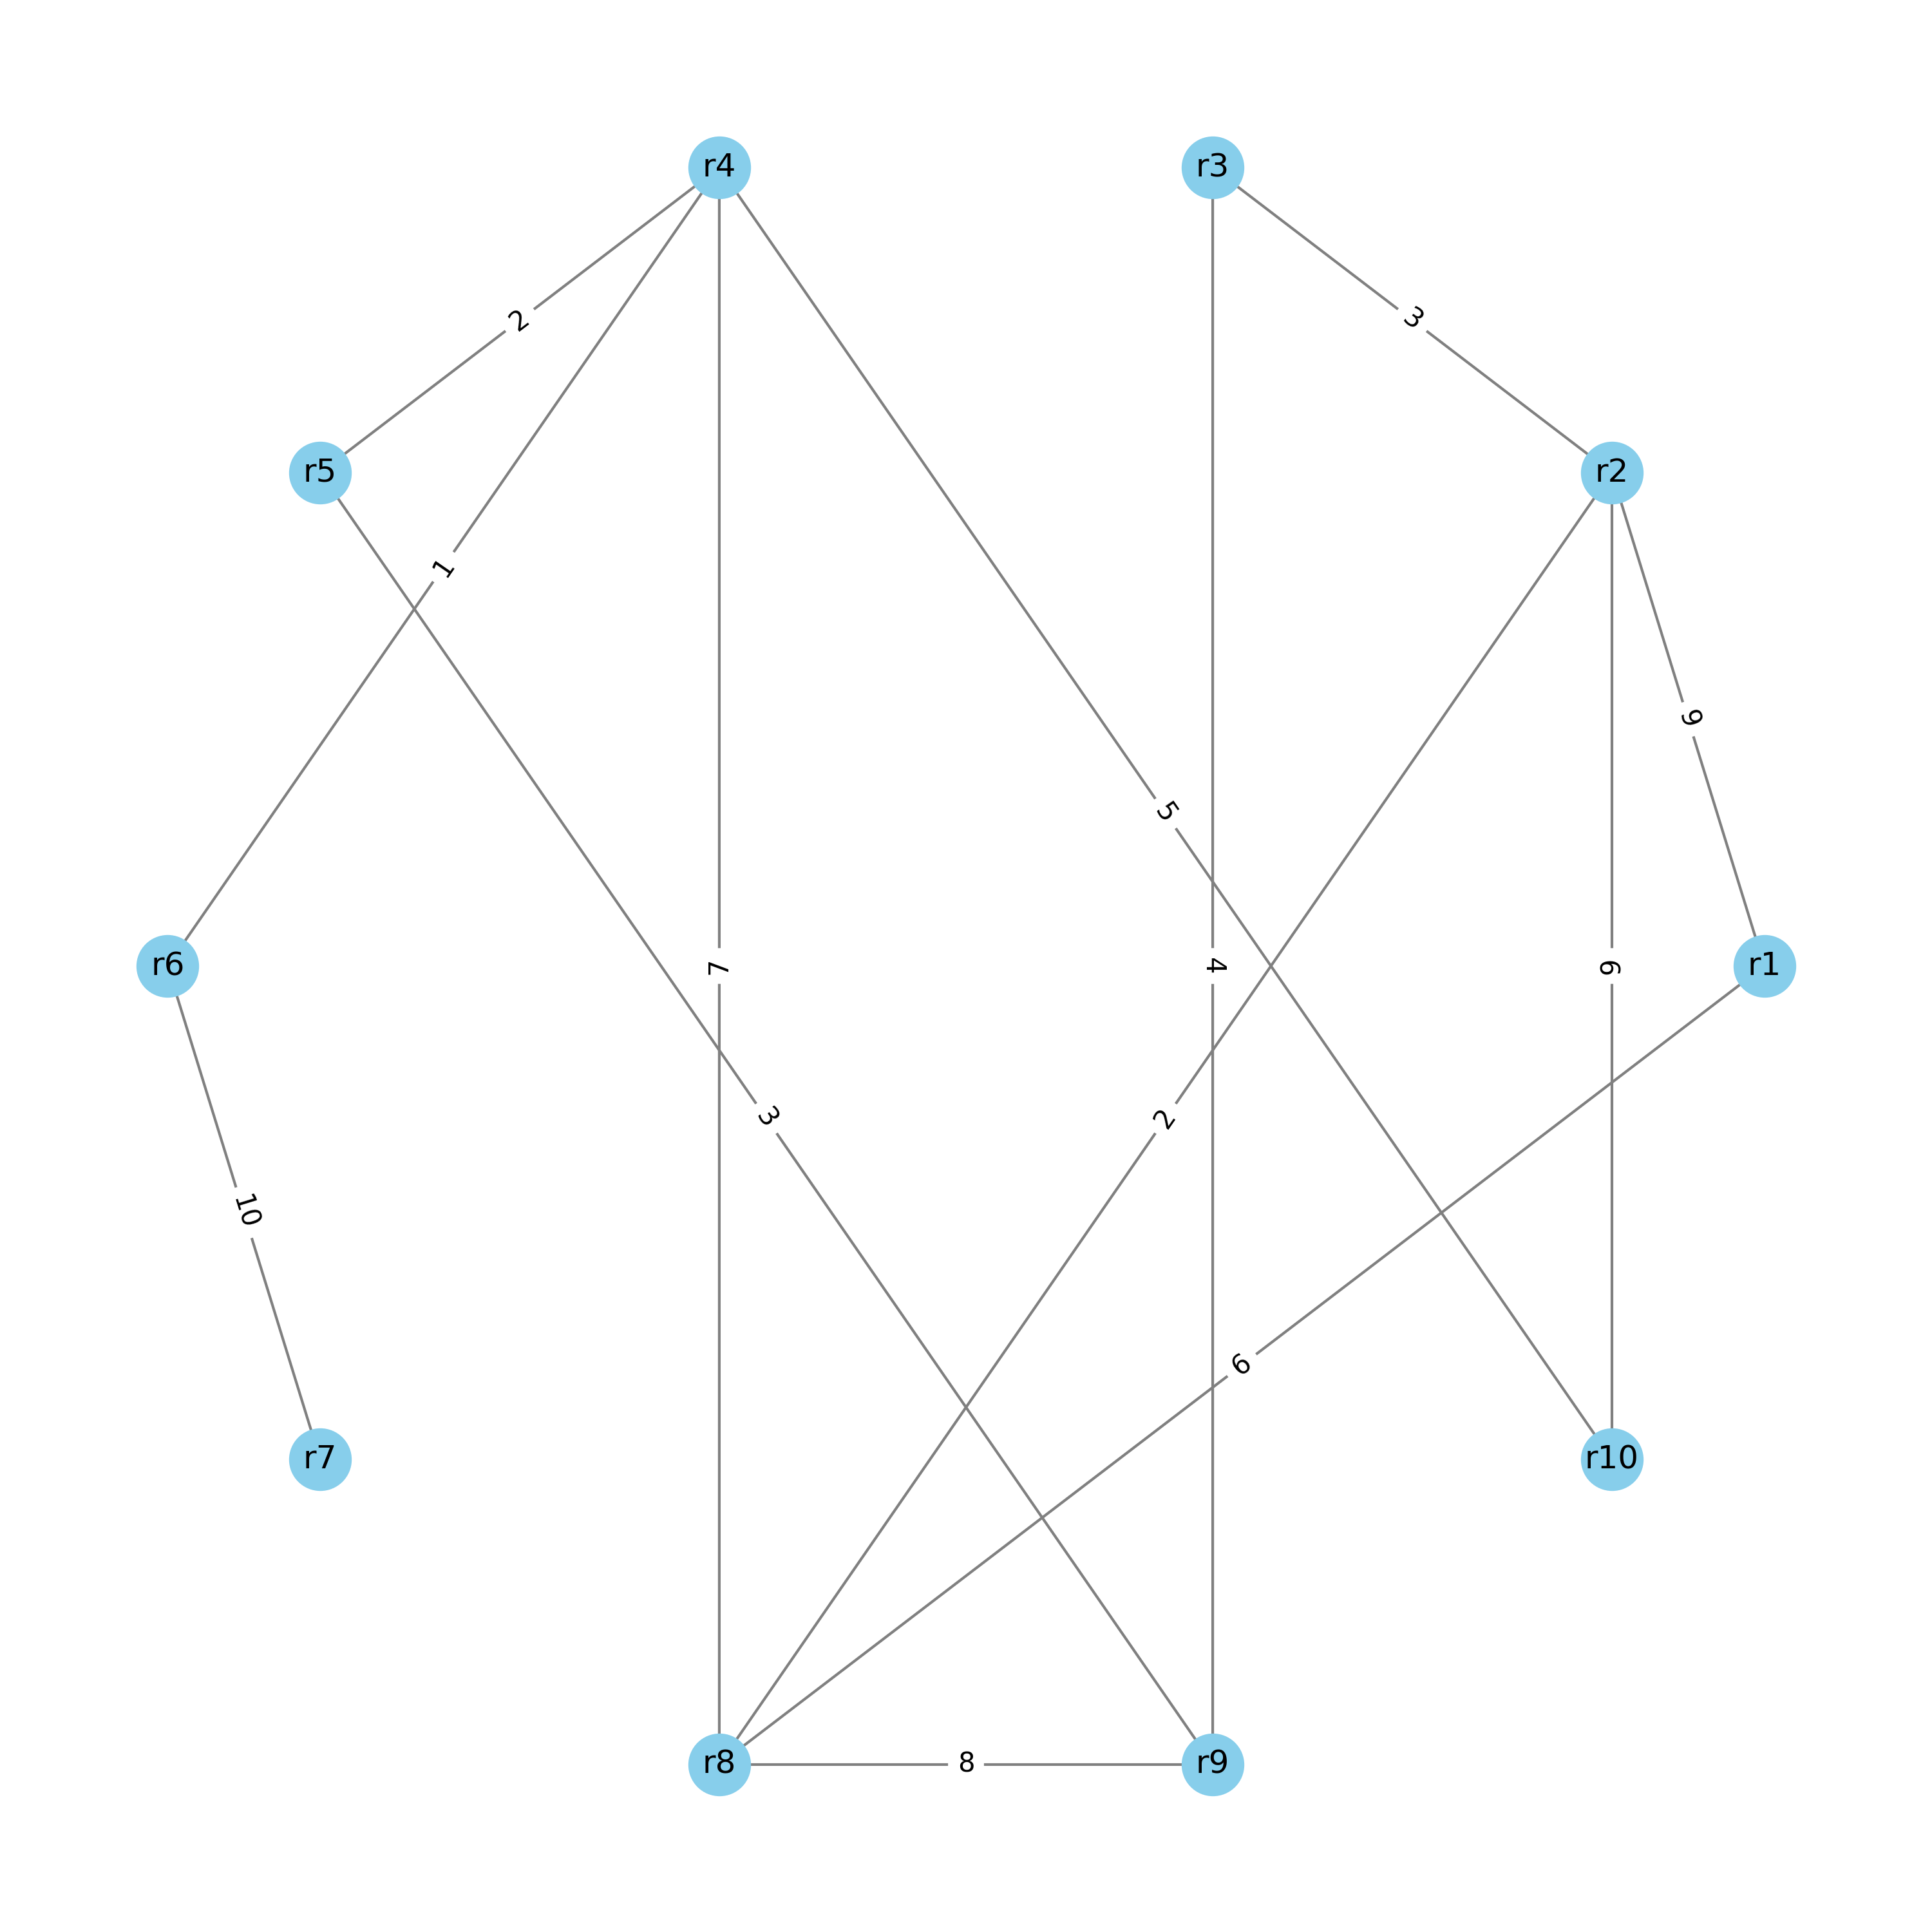

Source data for this figure (header and first rows):
no_origem, no_destino, peso
r1, r2, 9
r1, r8, 6
r2, r3, 3
r2, r8, 2
r2, r10, 9
r3, r9, 4
r4, r5, 2
r4, r6, 1
r4, r8, 7
r4, r10, 5
r5, r9, 3
r6, r7, 10
r8, r9, 8
